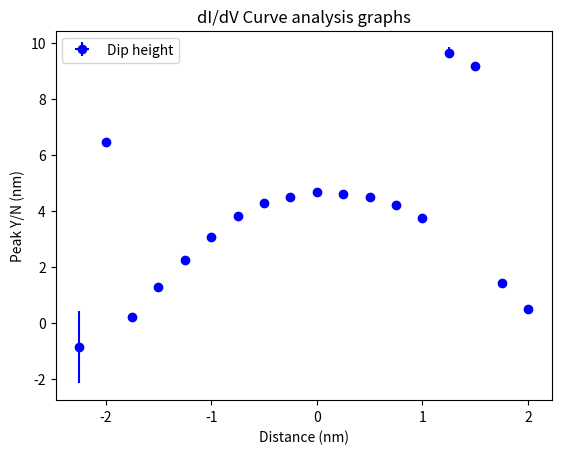

Python code for this plot:
import matplotlib.pyplot as plt
import numpy as np


#Spatial data from 16/08/24
# distances_1 =  np.array([0,0,0.52,0.80,1.11,1.47,2.09,3.22])
# Contact_potential_1 = np.array([0.18,0.17,0.18,0.19,0.2,0.22,0.21,0.22])
# CP_errors_1 = np.array([0.01,0.01,0.01,0.01,0.01,0.01,0.01,0.01])
# d_errors_1 = np.array([0,0,0.01,0.01,0.01,0.01,0.01,0.01])

# distances_2 =  np.array([1.97,1.30,0.66,0,-0.68,-1.31,-1.98])
# Contact_potential_2 = np.array([0.2,0.2,0.21,0.2,0.2,0.19,0.19])
# CP_errors_2 = np.array([0.01,0.01,0.01,0.01,0.01,0.01,0.01])
# d_errors_2 = np.array([0.02,0.02,0.01,0,0.01,0.02,0.02])

# distances_3 =  np.array([2.03,1.37,0.74,0,-0.56,-1.17,-1.83])
# Contact_potential_3 = np.array([0.21,0.21,0.19,0.18,0.2,0.2,0.18])
# CP_errors_3 = np.array([0.01,0.01,0.01,0.01,0.01,0.01,0.01])
# d_errors_3 = np.array([0.01,0.01,0.01,0,0.01,0.01,0.01])
# number =                       [153 ,157 ,154 ,160 ,164 , 156 , 158 , 162]
# distances_4 =         np.array([0   ,0   ,0.94,1.89,2.82,-0.97,-1.91,-2.88])
# Contact_potential_4 = np.array([0.1 ,0.13,0.13,0.14,0.22, 0.13, 0.16, 0.22])
# cut_off_potenital_4 = np.array([0.07,0.3 ,0.09,0.05,0.19, 0.27, 0.17, 0.18])
# CP_errors_4 =         np.array([0.01,0.01,0.01,0.01,0.01,0.01, 0.01 ,  0.01])
# Cutoff_CP_errors_4 =  np.array([0.09,0.09,0.09,0.09,0.09,0.09, 0.09 ,  0.09])
# d_errors_4 = np.array([])

#Spatial data from 19/08/24
# number =                       [449,451,453,455,457,459,461,463,465,467,469]
# file_name =                    [268,270,272,274,276,278,280,282,284,286,288]
# distances_5 =         np.array([-1.04,-2.16,-3.34,-4.41,-5.59,1.16,2.39,3.44,4.45,3.44,5.64])
# d_errors_5 =          np.array([0.03,0.05,0.05,0.05,0.05,0.05,0.06,0.06,0.06,0.06])
# Contact_potential_5 = np.array([0.19 ,0.18,0.17  ,0.2  ,0.2  ,0.2  ,0.19 ,0.205  ,0.21,0.21])
# CP_errors_5 =         np.array([0.005,0.005,0.004,0.003,0.003,0.004,0.003,0.006,0.003,0.004])
# max_residual_5 =      np.array([0.1489,0.1155,0,0,0,0.1035,0,0,0.0795,0,0.1702])
# max_bias_5 =          np.array([0.28  ,0.47  ,0,0,0,0.435,0,0,0.62,0,0.37])


# number =                       [495,496,497,498,499,500,501,503,504,505,506,507]
# file_name =                    [314,315,316,317,318,319,320,322,323,324,325,326]
# distances_5 =         np.array([-0.34,-0.72,-1.07,-1.40,-1.77,-2.08,-2.441,0.33,0.71,1.03,1.38,1.73,2.08]) ### This is the data for slide 39 in scratch pad
# d_errors_5 =          np.array([0.06,0.06,0.06,0.06,0.06,0.06,0.06,0.06,0.06,0.06,0.06,0.06])
# max_bias_5 =          np.array([0.3120001, 0.36800009, 0.4320001, 0.51200002, 0.67200011, 0.76000005, 0, 0.31999999, 0.37599999, 0.45600003, 0.59200007, 0.6880001,0])

# number =                       [471,473,475,477,478, 479,481,483,485] #Number on image
# file_name =                    [289,290,292,294,296, 298,300,302,304] #File name
# distances_5 =         np.array([0, 1.20,2.29,3.40,4.08,-1.15,-2.24,-3.42,-4.57]) #Distance measured in nm
# d_errors_5 =          np.array([0.01,0.01,0.01,0.01,0.01,0.01,0.01,0.01,0.01]) #Error in distance
# max_bias_5 =          np.array([0.31499994, 0.48000002, 0.78999996, 0, 0.39499998,0, 0, 0]) #Well position
# #Well depth
# well_depths_5 =       np.array([0.13853357325280397, 0.14387903522809178, 0.12032916771994409, 0.10920208083530394, 0.07038546859238941, 0.1296870079292956, 0.04337245457452322, 0.05068743582084121, 0.055250692408798735])
# #'Rough depth error
# depth_errors_5 =      np.array([0.05, 0.05, 0.05, 0.05, 0.05, 0.05, 0.05, 0.05, 0.05])

#DATA for spatial 6 (?)               
# number =                       [517   , 518   , 519   , 520   , 521   , 522   , 523   , 524   , 525   , 526   , 527   , 528   , 529   , 530   ] #Number on image
# file_name =                    [336   , 337   , 338   , 339   , 340   , 341   , 342   , 343   , 344   , 345   , 346   , 347   , 348   , 349   ] #File name 
# distances_5 =         np.array([0     , 0.44  , 0.93  , 1.85  , 1.39  , 2.33  , 2.79  ,-0.14  ,-0.55  ,-1.03  ,-1.48  ,-1.92  ,-2.40  ,-2.75  ]) #Distance measured in nm
# d_errors_5 =          np.array([0.02  , 0.02  , 0.02  , 0.02  , 0.02  , 0.02  , 0.02  , 0.02  , 0.02  , 0.02  , 0.02  , 0.02  , 0.02  , 0.03  ]) #Error in distance
# max_bias_5 =          np.array([0.3360, 0.3573, 0.5333, 0.4107, 0.6507, 0.7467, 0.6453, 0.3307, 0.3413, 0.4320, 0.5333, 0.7360, 0.7253, 0.4427]) #Well position
# well_depths_5 =       np.array([0.1744, 0.1640, 0.0986, 0.1596, 0.1012, 0.0508, 0.0438, 0.1857, 0.1886, 0.1767, 0.1204, 0.1022, 0.0689, 0.0448]) #Well depth
# depth_errors_5 =      np.array([0.05, 0.05, 0.05,0.05, 0.05, 0.05,0.05, 0.05, 0.05,0.05, 0.05, 0.05,0.05, 0.05]) #'Rough depth error

#Data for spatial 8
# number =                       [] #Number on image
# file_name =                    [390  , 391 , 392 , 393 , 394 , 395 , 396 , 397 , 398 , 399 ] #File name 
# distances_5 =         np.array([0    , 30  , 60  , 90  , 120 , 150 , 0   , -30 , -60 ,-90  ]) #Distance measured in nm
# d_errors_5 =          np.array([0.02 , 0.02, 0.02, 0.02, 0.02, 0.02, 0.02, 0.02, 0.02, 0.02]) #Error in distance
# LCPD_5 =          np.array([-0.14,-0.17,-0.18,-0.20,-0.16,-0.18,-0.18,-0.13,-0.15,-0.15]) #Well position
# max_bias_5 =          np.array([0.37666667, 0.40000004, 0.41666669, 0.41000003, 0.42666668, 0.44, 0.38, 0.37333333, 0.36666667, 0.32333338])
# well_depths_5 =       np.array([0.09 , 0.12   , 0.15, 0.16, 0.17, 0.15, 0.11, 0.06, 0.09, 0.08]) #Well depth
# FWHM_5 =              np.array([0.10 , 0.09   , 0.08, 0.08, 0.07, 0.06, 0.09, 0.09, 0.11, 0.15])#abs value of FWHM
# depth_errors_5 =      np.array([0.01 , 0.01, 0.01, 0.01, 0.01, 0.01,0.01 , 0.01, 0.01, 0.01]) #'Rough depth error
# FWHM_errors_5 =       np.array([0.01 , 0.01, 0.005, 0.005, 0.005, 0.005,0.005 , 0.01, 0.01, 0.01]) #'Rough depth error

#data for spatial 10 (dF/dZ)
# # LR
# number      =          [881   , 879  , 877  , 875  , 873  , 871  , 869  , 867  , 865  , 864  , 866 , 868 ,   870 , 872 , 874  , 876 , 878 , 880 , 882]
# file_number =          [ 225  , 223  , 221  , 219  , 217  , 215  , 213  , 211  , 209  , 208  , 210 , 212 ,   214 , 216 , 218  , 220 , 222 , 224 , 226]
# distances   = np.array([-2.43 , -2.15, -1.88, -1.62, -1.35, -1.07, -0.82, -0.55,-0.26 , 0    , 0.25,0.53 ,  0.80 ,1.08 ,1.35  ,1.62 ,1.88 ,2.15 , 2.43])
# d_errors    = np.array([0.01  , 0.01 , 0.01 , 0.01 , 0.01 , 0.01 , 0.01 , 0.01 , 0.01 , 0.01 , 0   , 0.01,   0.01, 0.01, 0.01 , 0.01, 0.01,0.01 ,0.01])
# dip_height  = np.array([1.800 ,0     , 0.182, 1.334,2.404 , 3.500, 4.182, 4.528, 4.658, 4.765,4.688, 4.476, 4.182,3.198, 2.255,1.401,1.401,1.835,4.551 ])
# dip_h_errs  = np.array([0.110 ,0     , 0.051, 0.009,0.023 , 0.018, 0.015, 0.012, 0.014, 0.015,0.013, 0.016, 0.037,0.048, 0.110,0.028,0.028,0.124,0.040])
# dip_width   = np.array([4.352 ,0     , 2.478, 2.060,2.735 , 2.667, 2.559, 2.213, 2.362, 2.274,2.064, 2.366, 3.464,4.849, 5.417,3.045,3.045,6.238,3.731])
# dip_w_errs  = np.array([0.502 ,0     , 0.096, 0.026,0.072 , 0.059, 0.049, 0.035, 0.043, 0.046,0.036, 0.049, 0.134,0.263, 0.472,0.115,0.115,0.767,0.170])
# dip_position= np.array([0.069 ,0     , 0.182, 0.186,0.148 , 0.145, 0.155, 0.179, 0.186, 0.192,0.198, 0.186, 0.138,0.128, 1.121,0.149,0.149,0.112,0.113])
# dip_p_errs  = np.array([0.001 ,0     , 0.096, 0.001,0.002 , 0.002, 0.002, 0.002, 0.002, 0.003,0.003, 0.002, 0.002,0.001, 0.002,0.002,0.002,0.002,0.002])
# peak_YN     = np.array([0     ,0     , 0.5  , 1    ,1     , 1    , 1    , 1    , 1    , 1    ,1    , 1    , 1    ,0.5  , 0    ,0.5  ,0    ,0    ,0])

# UD1
# number      =          [  860  ,857   ,859   ,   853,   851,   849,   847,   845,   843, 842  ,  844 ,  846,  848,  850,  852,  854,  856,  858, 861]
# file_number =          [  204  ,201   ,203   ,   197,   195,   193,   191,   189,   187, 186  ,  188 ,  190,  192,  194,  196,  198,  200,  202, 205]
# distances   = np.array([ -2.16 , -1.95, -1.73, -1.48, -1.24, -0.99, -0.75, -0.50,-0.25 ,  0   ,0.25  , 0.47, 0.74, 0.98, 1.24,1.48 , 1.72, 1.96, 2.18  ])
# d_errors    = np.array([ 0.01  , 0.01 , 0.01 , 0.01 , 0.01 , 0.01 , 0.01 , 0.01 , 0.01 , 0.01 , 0    , 0.01, 0.01, 0.01, 0.01, 0.01, 0.01,0.01 ,0.01])
# dip_height  = np.array([ 0     ,-0.637,1.259 ,1.214 ,2.894 ,3.775 ,4.277 , 4.486, 4.650, 4.773, 4.683,4.483,4.115,3.507,2.596,1.645,0.734,4.804,4.703])
# dip_h_errs  = np.array([0      , 0.604,0.012 ,0.305 ,0.024 ,0.020 ,0.013 ,0.013 , 0.019, 0.015, 0.015,0.017,0.017,0.014,0.014,0.011,0.019,0.097,0.032])
# dip_width   = np.array([0      , 5.573,2.204 ,5.534 ,3.184 ,3.404 ,2.386 ,2.342 , 2.611, 2.452,2.410 ,2.453,2.634,2.906,3.125,2.849,2.412,6.532,4.382])
# dip_w_errs  = np.array([0      , 1.067,0.039 ,0.572 ,0.096 ,0.088 ,0.039 ,0.041 , 0.063, 0.045,0.047 ,0.050,0.050,0.050,0.057,0.038,0.071,0.703,0.172])
# dip_position= np.array([0      , 0.141,0.159 ,0.161 ,0.140 ,0.151 ,0.167 ,0.184 , 0.182, 0.198,0.201 ,0.198,0.201,0.191,0.200,0.216,0.230,0.120,0.131])
# dip_p_errs  = np.array([0      ,0.011 ,0.002 ,0.005 ,0.002 ,0.002 ,0.002 ,0.002 , 0.002, 0.002,0.002 ,0.002,0.002,0.002,0.002,0.001,0.002,0.002,0.001])
# peak_YN     = np.array([0      ,0     ,1     ,0.5   ,1     ,1     ,1     , 1    ,1     , 1    , 1    ,  1  ,1    ,1,1,1,1,0,0])

# # UD2
# number      =          [903,901,899,896,893,891,889,887,885,884,886,888,890,892,894,897,900,902,904]
# file_number =          []
# distances   = np.array([-2.22,-1.97,-1.74,-1.48,-1.24,-0.98,-0.76,-0.50,-0.25,0,0.22,0.46,0.74,0.97,1.24,1.48,1.71,1.96,2.22])
# d_errors    = np.array([0.01 , 0.01, 0.01, 0.01, 0.01, 0.01, 0.01, 0.01, 0.01, 0,0.01 , 0.01, 0.01, 0.01, 0.01, 0.01, 0.01, 0.01, 0.01 ])
# dip_height  = np.array([4.566,-0.470,1.020,1.843,2.692,3.625,4.166,4.510,4.711,4.707,4.702,4.461,4.226,3.850,2.736,2.736,1.239,1.239,0])
# dip_h_errs  = np.array([0.039,0.392,0.013 ,0.016,0.016,0.019,0.022,0.011,0.012,0.013,0.014,0.013,0.017,0.024,0.032,0.032,0.022,0.022,0])
# dip_width   = np.array([3.257,3.386,2.288 ,2.604,2.742,2.797,2.501,2.092,2.116,2.180,2.101,2.138,2.320,2.715,2.982,2.982,2.189,2.189,0])
# dip_w_errs  = np.array([0.148,0.554,0.041 ,0.052,0.056,0.065,0.062,0.031,0.033,0.037,0.038,0.037,0.047,0.077,0.115,0.115,0.065,0.065,0])
# dip_position= np.array([0.110,0.184,0.204 ,0.187,0.166,0.163,0.175,0.192,0.188,0.175,0.172,0.162,0.146,0.131,0.118,0.118,0.143,0.143,0])
# dip_p_errs  = np.array([0.002,0.019,0.002 ,0.002,0.002,0.002,0.002,0.002,0.002,0.002,0.002,0.002,0.002,0.002,0.002,0.002,0.003,0.003,0])
# peak_YN     = np.array([0.5  ,0    , 1    ,1    ,1    ,1    ,1    ,1    ,1    ,1    ,1    ,1    ,1    ,1    ,0.5  ,0, 1, 0    ,0       ])

#Spatial 7 redo UD
# number      =          ["00017","00020","00023","00026","00029","00031","00034","00037","00040","00043"]
# file_number =          []
# distances   = np.array([0.31,0.60,0.96,1.31,1.64,-0.34,-0.68,-1.05,-1.34,-1.66])
# d_errors    = np.array([0.01 , 0.01, 0.01, 0.01, 0.01,0.01 , 0.01, 0.01, 0.01, 0.01])
# dip_height  = np.array([2.984719293799875    ,  2.7090332404029573  , 2.3379283447252934  , 1.2793321771382042  , -0.5361913646321042,2.5881167149627275, 1.9251626152505612, 1.2742114170563084, 0.0036061724441941753, 7.231125742332429 ])
# dip_h_errs  = np.array([0.01908215813853236  , 0.023774667452496536, 0.048620651219435276 , 0.02984144524768235 , 0.7124395176094928,0.03034680448683324, 0.03227107226587375, 0.01508986106946947, 0.1652037618912669, 0.09307432685572564  ])
# dip_width   = np.array([2.6789917574970987   , 2.727400606160183   , 3.2672854451956432   , 2.8753638547742586  , 4.927786132253248,2.8144345692661568, 3.6449941374008086, 2.6669224527710242, 2.9619547095413887, 6.623305173775462   ])
# dip_w_errs  = np.array([0.06556064857939363  ,  0.08294052796969931, 0.17499241728930787  , 0.12348195321646123 , 1.1295257327438075,0.10468062471514171, 0.14942337574251274, 0.051140056700897975, 0.3114988412139195, 0.7703704338683272  ])
# dip_position= np.array([0.19794068220168815  , 0.1953634628106038  , 0.17708699848588738  , 0.17965418015396428 , 0.16860419720911854,0.17692541122661418, 0.1733515282298399, 0.2070832398500242, 0.21385284232060778, 0.09338866185591052 ])
# dip_p_errs  = np.array([0.0026416568232354534, 0.003165080938321284, 0.0037288137137782267, 0.003207983433296061, 0.018870609180731485,0.0032979230271117602, 0.0024759510292146885, 0.0021024089131621466, 0.007087819315758293, 0.0013023792883066529])
# peak_YN     = np.array([1  ,1    , 1    ,1  ,0 ,1,1,1,0.5,0      ])
# LR
# number      =          ["00047","00048","00049","00051","00052","00053","00055","00056","00057","00061","00058"]
# file_number =          []
# distances   = np.array([0,-0.36,-0.70,-1.02,-1.34,-1.68,0.30,0.63,0.96,1.30,1.65])
# d_errors    = np.array([0.01,0.01,0.01,0.01,0.01,0.01,0.01,0.01,0.01,0.01,0.01])
# dip_height  = np.array([2.9373758436311768, 2.7057912095446337, 2.1648686594935382, 1.5799795381682271, 1.0768218702172783, 2.00715232437357,2.5573463958812352, 0.07153301811403592, 1.4560804448351463, 0.7103322018973444, 9.221776933713336])
# dip_h_errs  = np.array([0.017615233984627447, 0.023062072635248176, 0.06588780159865813, 0.013725344390681236, 0.021621913212727637, 0.2070251079779654,0.017592481913974233, 0.13861262025872254, 0.026760653326206908, 0.022987736608054768, 0.05714744006614024])
# dip_width   = np.array([2.2319554628291742, 2.4517429847625607, 3.7237662671846254, 2.7696502970799397, 2.372907244407054, 5.117143602060021,2.264444297974664, 2.56042918615209, 2.0436418507279313, 1.473511969437267, 3.147946694804171])
# dip_w_errs  = np.array([0.05159061952605696, 0.07238357932648615, 0.30501570563585445, 0.04615252199853928, 0.07437577189826948, 0.8117443893301912,0.05181290534093793, 0.2278767684589036, 0.07606201871515594, 0.060553335736474014, 0.19084569360418008])
# dip_position= np.array([0.16812550461743073, 0.14192736973847433, 0.1317601497047756, 0.21011971475996863, 0.24937346684392186, 0.12481633600669205,0.131108929461192, 0.08984889240054207, 0.0961777710913708, 0.09127799622201832, 0.08739783015718841])
# dip_p_errs  = np.array([0.0025596727170604247, 0.0025103031732244107, 0.003612768310084299, 0.0017797860517795242, 0.003966878982881559, 0.003072529042757686,0.0019358270409551572, 0.003285252335391619, 0.0025233154082250522, 0.002445625306343434, 0.0015523481997773306])
# peak_YN     = np.array([1,1,0.5,1,1,0,1,0,1,1,0])
#Spatial 7 with 9 as reference
# number      =          ["00017","00020","00023","00026","00029","00031","00034","00037","00040","00043"]
# file_number =          []
# distances   = np.array([0.31,0.60,0.96,1.31,1.64,-0.34,-0.68,-1.05,-1.34])
# d_errors    = np.array([0.01 , 0.01, 0.01, 0.01, 0.01,0.01 , 0.01, 0.01, 0.01])
# dip_height  = np.array([3.1347985456443954, 2.5824662650203867, 2.0504142084214574, 1.2094113151885684, 0.41800646074628506,2.465580739786351, 1.6149165345876508, 1.0727278137863971, 0.0604340784500073 ])
# dip_h_errs  = np.array([0.015389470452637973, 0.03501937112117988, 0.07083830587834906, 0.018857946738801465, 0.048245126452969044,0.022488223914513397, 0.036204993818203815, 0.012304974832226813, 0.0667904319702959 ])
# dip_width   = np.array([2.483274260395568, 2.9756358167042327, 3.8279846225815617, 2.8643988150948694, 2.536091026435784,2.507496921400756, 3.205666801339972, 2.011121690088524, 1.8680627494276087 ])
# dip_w_errs  = np.array([0.049617300569605234, 0.13248567615515686, 0.25335314538732945, 0.06919052383232398, 0.11938322906503036,0.07294880389272157, 0.13098879536125407, 0.04239788106328328, 0.10692489576360607 ])
# dip_position= np.array([0.17843987019837257, 0.16903635668958936, 0.16007279857567533, 0.19090366448058008, 0.21887857925739929,0.16554887798098633, 0.1341569523850735, 0.15363989184017848, 0.1759236679029067])
# dip_p_errs  = np.array([0.0021357782408394314, 0.0035644743513652895, 0.003107653696509375, 0.0021068131573919366, 0.002831205277504519,0.0028477491366145366, 0.0022340429427438455, 0.0017660993928601883, 0.004373271162182034])
# peak_YN     = np.array([1  ,1    , 1    ,1  ,0.5 ,1,1,1,0.5    ])

#spatial 9 LR
# number      =          ['00131', '00120', '00121', '00122', '00123', '00124', '00125', '00126', '00127', '00128', '00129', '00130']
# file_number =          []
# distances   = np.array([0,0.17,0.33,0.51,0.72,0.93,1.15,1.36,-0.4,-0.6,0.81,-1.02])
# d_errors    = np.array([0,0.01,0.01,0.01,0.01,0.01,0.01,0.01,0.01,0.01,0.01,0.01,])
# dip_height  = np.array([3.4505516895986115, 3.094366950081634, 2.43873694762098, 1.5738449232629892, 2.1357634930953178, 1.7024289501051073, 1.0219800566243766, -0.16651190714534925, 5.107499980289588, 2.821042746286648, 2.64693631964561, 2.2843574410875345 ])
# dip_h_errs  = np.array([0.04607073779153889, 0.05531041708771819, 0.09541329512632943, 0.1614994957710647, 0.0348927721917759, 0.036837003088279134, 0.07429100959342883, 0.49549520651858564, 1.9290308329447794, 0.22655242285280824, 0.05677064434057204, 0.03498841687551297])
# dip_width   = np.array([2.00693027287548, 3.855266661527191, 3.8813948130311196, 5.219628323389658, 2.480809025436707, 2.915245089884851, 3.510654609883336, 5.115954255634156, 6.349443061760431, 4.028794441522657, 2.565028940565458, 2.1897229988026585])
# dip_w_errs  = np.array([0.10137134914146569, 0.3244309658975292, 0.3088312469301628, 1.0647286225039287, 0.10143640067239815, 0.14587427797306246, 0.2847739756741745, 0.8619809593441295, 3.0706950633020313, 0.9699552072236769, 0.19163157628519947, 0.12291304134655359])
# dip_position= np.array([0.1498494111227242, 0.16570226698009793, 0.18361750345617617, 0.17919148775601754, 0.19153011282080354, 0.20479680163433595, 0.19597762305824787, 0.20564207426520645, 0.1434572100987969, 0.1042093811767408, 0.09942386424300373, 0.09113782437328041])
# dip_p_errs  = np.array([0.002972763508225624, 0.0026289538479874145, 0.0023971597504080623, 0.003781356273039886, 0.002735854436098689, 0.0030242205998267067, 0.003235185852575449, 0.013925774307261884, 0.035145651327676046, 0.003996268868830938, 0.0026212167398817834, 0.0024269489818738825])
# peak_YN     = np.array([0,0.5,0.5,0.5,0.75,0.5,0.5,0,0,0,0,0])
# UD
# number      =          ["00119","000111","000112","000113","000114","000115","000116","000117","000118",]
# file_number =          []
# distances   = np.array([0,-0.05,-0.23,-0.44,-0.64,0.19,0.40,0.61,0.81])
# d_errors    = np.array([0,0.01,0.01,0.01,0.01,0.01,0.01,0.01,0.01,])
# dip_height  = np.array([3.9181312403434374, 0.5857537455307277, 3.6087793308623297, 2.3498514159686503, 1.6388800377818973, 2.659617880343216, 1.6501063559834594, 0.3655477145533644, 1.053382975386362])
# dip_h_errs  = np.array([0.45411787771902357, 0.09541570515824435, 0.05582886748440826, 0.020231853234906762, 0.023031316246063787, 0.02052353859274217, 0.0355764239124517, 0.12133873522884243, 0.23735719155875198])
# dip_width   = np.array([5.738733901834097, 4.372204684749868, 2.8615185711784443, 1.8531087644502773, 1.916759287909072, 3.022629567302717, 3.2213509374708473, 3.3368244024370792, 6.915843094385059])
# dip_w_errs  = np.array([1.155557930665414, 0.5089486995413689, 0.16487107973736284, 0.06409625859826212, 0.06140778026999708, 0.10425937198015076, 0.1471698916008326, 0.3888557065606178, 2.797917474789448])
# dip_position= np.array([0.17643589378509364, 0.1916868568994748, 0.15674393208417856, 0.15512041902058699, 0.13314207084096277, 0.20941232857537098, 0.2550134330308294, 0.2609747024101144, 0.19309821655786577])
# dip_p_errs  = np.array([0.006292221152489713, 0.0022351124895514207, 0.0024825111181085366, 0.0031961953051190314, 0.0020706527950554257, 0.0021284876023936303, 0.002874369461042606, 0.004472194545701514, 0.0029180278953729972])
# peak_YN     = np.array([0,0,0.5,1,0,0.5,0.75,1,0])

# # Spatial 11 UD

# number      =          ["00287","00289","00291","00294","00296","00298","00300","00302","00284","00286","00288","00290","00293","00295","00297","00299","00301","00303"]
# file_number =          []
# distances   = np.array([-0.44  ,-0.68  ,-0.92  , -1.17 ,-1.42  ,-1.66  ,-1.89  ,-2.19  ,0      ,0.29,0.56,0.78,1.03,1.28,1.51,1.78,1.98,2.24])
# d_errors    = np.array([0.01,0.01,0.01,0.01,0.01,0.01,0.01,0.01,0.01,0.01,0.01,0.01,0.01,0.01,0.01,0.01,0.01,0.01])
# dip_height  = np.array([8.292267185560522, 4.209060705345331, 3.873151422792977, 3.15477439701132, 8.414709273125741, 8.475709220685944, 8.112202235405848, 8.430279501254068,4.84334397535756, 4.788077603692261, 0.4455893345034248, 4.128542234640321, 8.655051619022016, 2.654439672059206, 1.7381083727895241, 0.5314676005600609, 9.974380782085078, 8.30863737267216,])
# dip_h_errs  = np.array([0.032273932802286596, 0.016191263941984817, 0.015063984679703064, 0.026468137451930395, 0.046253020872488324, 0.0189545468726386, 0.04471646665707592, 0.08519578119978814,0.026431941400431515, 0.01855638370368957, 0.01665562478278257, 0.0167958195781363, 0.0271899774215101, 0.01633191036324952, 0.013161016075923307, 0.031187899679534725, 1.7753552518365967, 0.04041745847005961])
# dip_width   = np.array([2.6289940460521213, 2.158778963595822, 2.1298579230090895, 2.3390551001799684, 2.5939552050092036, 2.2631481964378524, 3.948738262110709, 2.831696771350174,2.2748693197349303, 2.235293240264867, 0.4828414294294739, 1.805168817983534, 3.0440716699153763, 1.993377786230161, 2.246900270464055, 2.1275381326112033, 8.223209951407314, 3.623999922813118])
# dip_w_errs  = np.array([0.1328172507224862, 0.056239709733149214, 0.05143807974586877, 0.09379886693379373, 0.1257437245258272, 0.059581106847130944, 0.2812059664983344, 0.2080275194186912,0.08590550432250431, 0.07047947767474935, 0.040005879576747824, 0.05258399124772242, 0.1259748531216104, 0.05494066539163888, 0.0502391132649299, 0.08008283556848994, 2.6789457789154, 0.23296436033406828])
# dip_position= np.array([0.16795573872133765, 0.19669098720002146, 0.1986570998147479, 0.18902475818657563, 0.1702541049336445, 0.18475498908929316, 0.17768863494029724, 0.18898971520705093,0.194487258375066, 0.1930728433508835, 0.4167602026377679, 0.19992632757846096, 0.2133020195492031, 0.21357139510386158, 0.23519615110373238, 0.26077001732812555, 0.22007236308680259, 0.16034389963382994])
# dip_p_errs  = np.array([0.00307642919999648, 0.0024784395891501105, 0.0023552886696381896, 0.003216029956800088, 0.0024105029410143998, 0.0020635373236445216, 0.002305539470299807, 0.0030509771909335206,0.003142035650497058, 0.002879570597796275, 0.02934017332677524, 0.0036027472287003246, 0.002509869919544783, 0.0032152821671600873, 0.002469438275258287, 0.003600524467776364, 0.041816111525112235, 0.0021908628992641376])
# peak_YN     = np.array([1,1,1,1,1,1,0,0,0,1,1,1,1,0,1,1,0,0])

# number      =          ["00304","00306","00308","00318","00321","00324","00326","00305","00307","00317","00319","00323","00325",]
# file_number =          []
# distances   = np.array([0,-0.24,-0.49,-0.74,-0.96,-1.22,-1.44,0.25,0.49,0.72,0.99,1.23,1.46])
# d_errors    = np.array([0.01,0.01,0.01,0.01,0.01,0.01,0.01,0.01,0.01,0.01,0.01,0.01,0.01,])
# dip_height  = np.array([0.7730988357523062, 4.762128585019412, 0.8457989152287908, 0.3821080593407505, -0.5, 8.477311868282856, 8.32140814840680,4.849722124804802, 4.570966075343057, 0.5770970013376971,  -0.5, 8.513448637410692, 8.220620243055482])
# dip_h_errs  = np.array([0.13732077512833435, 0.027390871626298854, 0.15995691326502215, 0.011761578046858831, 0.5, 0.02788162588854758, 0.0376779106354694,0.01860194299352959, 0.01764580331936349, 0.03087421388130736,  0.5, 0.03717538166083998, 0.08792517713911928])
# dip_width   = np.array([3.180469093543946, 2.1087024042058617, 3.26229290251501, 0.394552186007487, -0.5, 1.8650668364643783, 2.338379419462548,1.836884092841511, 1.6427391013222787, 1.398499108047625,  -0.5, 2.4103276636531867, 3.0189620050961765])
# dip_w_errs  = np.array([1.0538743651784601, 0.07831437760709656, 1.072799687521852, 0.02806681094444418, 0.5, 0.07894789877099921, 0.14304366989997244,0.058822562582477776, 0.05067824809177808, 0.0844887584515428,  0.5, 0.11001868538028313, 0.2030315448037634])
# dip_position= np.array([0.18366634360454093, 0.19748459649383823, 0.158983593623042, 0.5539364333322255, -0.5, 0.11231299213366655, 0.11356193968813015,0.17228763461412647, 0.16804053725727985, 0.32522651540955316,  -0.5, 0.17840480340684167, 0.157620861986999])
# dip_p_errs  = np.array([0.0060521693734578545, 0.0032922426271798535, 0.009291312374393196, 0.03371193150288141, 0.5, 0.002530604741977728, 0.0030315872579792704,0.0033346049161628684, 0.003420473345677902, 0.010973458357304918,  0.5, 0.0027895655917126757, 0.0025363781345711365])
# peak_YN     = np.array([0,1,0,0,0,0,0,1,1,0.75,0.25,0,0])
#Spatial 12 LR #Deleted last point for errors
number      =          ["00350","00352","00354","00356","00358","00360","00362","00364","00366","00368",'00351', '00353', '00355', '00357', '00359', '00361', '00363', '00365', '00367']
file_number =          []
distances   = np.array([0,-0.25,-0.50,-0.75,-1.00,-1.25,-1.50,-1.75,-2.00,-2.25,0.25,0.50,0.75,1.00,1.25,1.50,1.75,2.00])
d_errors    = np.array([0.01,0.01,0.01,0.01,0.01,0.01,0.01,0.01,0.01,0.01,0.01,0.01,0.01,0.01,0.01,0.01,0.01,0.01])
dip_height  = np.array([4.6829602451227625, 4.511978832357403, 4.272094459819859, 3.8304092298607038, 3.074751943043836, 2.2437032863489854, 1.2969695566237744, 0.21174845988088214, 6.452751775984957, -0.8730971332580428,4.610385603190859, 4.510300055604273, 4.210317018710256, 3.745300779620905, 9.647389171546836, 9.162115417786053, 1.4190729556460129, 0.4931433483396877])
dip_h_errs  = np.array([0.00863327233924809, 0.008635157198894355, 0.009363002826524735, 0.010466892455946855, 0.010740989107973026, 0.00952506258676647, 0.010539564648467644, 0.05033120306786694, 0.04412530073274304, 1.28750921955745,0.010841825551987594, 0.011107580658739033, 0.012649630276548796, 0.02397766707862733, 0.19426096617947783, 0.039736781716294946, 0.016943665148148723, 0.039312540851265405])
dip_width   = np.array([1.7746461063105479, 1.8915735846286137, 1.7624330193382505, 2.0809748679161335, 2.0970287993028833, 1.9342467732960085, 1.9369584386492333, 1.9496413305952722, 3.6591537335356046, 5.654813758593542,1.8455820240623426, 1.7779803052961223, 1.967171601629192, 2.4157559022648316, 4.255103590027883, 3.0951485200103726, 2.1402988122089597, 1.9577019336561496])
dip_w_errs  = np.array([0.026727560887874327, 0.0281918126704827, 0.028740298029228232, 0.0371703979955463, 0.03512249043337468, 0.0316014355271686, 0.03066924182335893, 0.09869096524676721, 0.272765789190586, 2.44245785996612,0.034498000168445515, 0.03443133507666784, 0.04274085906531959, 0.0950154779261999, 1.053398137496108, 0.2848829373468851, 0.05695477305952968, 0.11635096958835921])
dip_position= np.array([0.24967615767482343, 0.2498727298941038, 0.2413550751493367, 0.2606654777466315, 0.22956255496541397, 0.24458499227365793, 0.2650869472005747, 0.3005467463391004, 0.1160038846888007, 0.1769013018165118,0.2327329662927826, 0.22920078693783205, 0.19206674922170894, 0.1552901603732459, 0.13572858466295704, 0.1493331248320371, 0.1444774338604971, 0.1639816123493257])
dip_p_errs  = np.array([0.002376480781686697, 0.0021896398949500487, 0.0024968413309079673, 0.0024282975394231644, 0.0018934664074734897, 0.0022824772626719872, 0.002167099094041982, 0.004864450413151645, 0.0018280149299945568, 0.02804306577992475,0.002620887497045695, 0.0027985999314360634, 0.0023401719895411927, 0.002552688063209286, 0.0020793696984032464, 0.001846644206501366, 0.001856521731624231, 0.0031876809495877774])
peak_YN     = np.array([1,1,1,1,1,1,1,0.5,0,0,1,1,1,1,0,0,1,1,0])






def calculate_best_fit_line(x, y):
    slope, intercept = np.polyfit(x, y, 1)
    best_fit = slope*x + intercept

    coefficients = np.polyfit(x, y, 2)  # 2 indicates a quadratic fit
    parabola = np.polyval(coefficients, x)
    return parabola

#plot the contact potential against the distance with error bars


# best_fit_1 = calculate_best_fit_line(distances_1, Contact_potential_1)
# best_fit_2 = calculate_best_fit_line(distances_2, Contact_potential_2)
# best_fit_3 = calculate_best_fit_line(distances_3, Contact_potential_3)

# plt.errorbar(distances_1, Contact_potential_1,xerr=d_errors_1, yerr=CP_errors_1, color='blue', fmt='o')
# plt.plot(distances_1, best_fit_1, 'r', color='red', label='Best fit line')

# plt.errorbar(distances_2, Contact_potential_2,xerr=d_errors_2, yerr=CP_errors_2, color='red', fmt='o')
# plt.plot(distances_2, best_fit_2, 'r', color='magenta', label='Best fit line')

# plt.errorbar(distances_3, Contact_potential_3,xerr=d_errors_3, yerr=CP_errors_3, color='green', fmt='o')
# plt.plot(distances_3, best_fit_3, 'r', color='#2CA02C', label='Best fit line')

# plt.errorbar(distances_4, Contact_potential_4, xerr=0, yerr=CP_errors_4, color='blue', fmt='o', label='Contact potential')
# plt.errorbar(distances_4, cut_off_potenital_4, xerr=0, yerr=Cutoff_CP_errors_4, color='red', fmt='o', label='Cut off potential')
# plt.errorbar(distances_5, Contact_potential_5, xerr=d_errors_5, yerr=CP_errors_5, color='blue', fmt='o', label='Contact potential')
# print(len(distances_5),len(max_residual_5),len(max_bias_5))
# plt.scatter(distances_5, max_residual_5, color='red', label='Max residual')
# print(len(distances_5),len(well_depths_5))
# plt.errorbar(distances_5, well_depths_5,yerr=depth_errors_5, fmt= 'o', color='green', label='Max bias')
# plt.errorbar(distances_5, well_depths_5, xerr=d_errors_5, yerr=depth_errors_5, color='green', fmt='o', label='Well depth')
print(len(distances),len(dip_height),len(dip_position),len(dip_width))
plt.errorbar(distances, dip_height, xerr=d_errors, yerr=dip_h_errs, color= 'blue', fmt='o', label='Dip height')
# plt.errorbar(distances, dip_width, xerr=d_errors, yerr=dip_w_errs, color= 'blue', fmt='o', label='Dip width')
# plt.errorbar(distances, dip_position, xerr=d_errors, yerr=dip_p_errs, color= 'green', fmt='o', label='Dip position')


# plt.scatter(distances, peak_YN, color='red', label='visable Peak or not')

plt.xlabel('Distance (nm)')
plt.ylabel('Peak Y/N (nm)')
# plt.xlim(-155,155)
plt.legend()
plt.title('dI/dV Curve analysis graphs')
plt.show()
